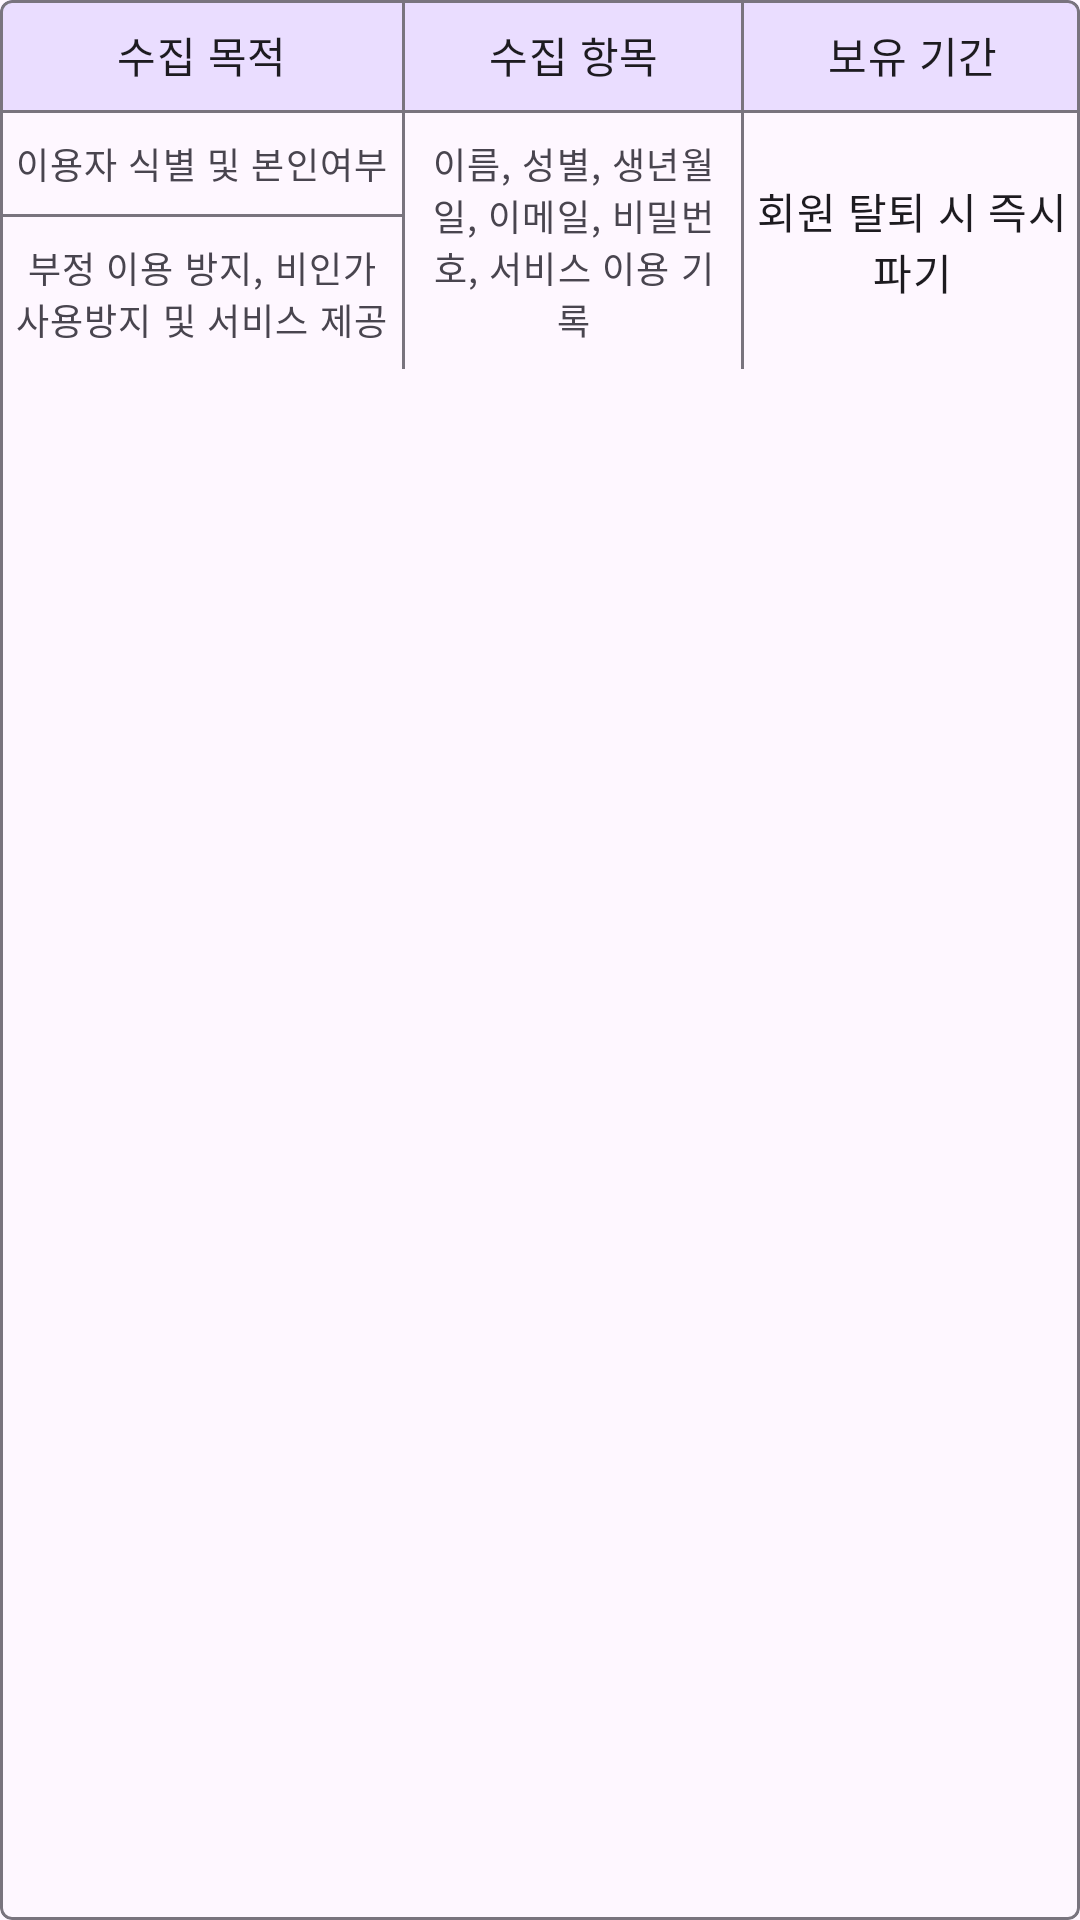

This screen was rendered from an Android layout file. Write that file and the resources it references.
<!-- AndroidManifest.xml: application theme Theme.Seallook -->
<!-- res/layout/layout_privacy_policy_summery.xml -->
<?xml version="1.0" encoding="utf-8"?>
<com.google.android.material.card.MaterialCardView xmlns:android="http://schemas.android.com/apk/res/android"
    xmlns:app="http://schemas.android.com/apk/res-auto"
    android:layout_width="match_parent"
    android:layout_height="wrap_content"
    app:cardCornerRadius="4dp"
    app:cardElevation="0dp"
    app:cardMaxElevation="0dp"
    app:cardPreventCornerOverlap="false"
    app:cardUseCompatPadding="false"
    app:rippleColor="?attr/colorControlHighlight"
    app:strokeColor="?attr/colorOutline"
    app:strokeWidth="1dp">

    <LinearLayout
        android:layout_width="match_parent"
        android:layout_height="wrap_content"
        android:layout_margin="0dp"
        android:orientation="vertical">

        <LinearLayout
            android:layout_width="match_parent"
            android:layout_height="wrap_content"
            android:gravity="center_vertical">

            <TextView
                android:layout_width="0dp"
                android:layout_height="wrap_content"
                android:layout_weight="1.2"
                android:background="?attr/colorPrimaryContainer"
                android:gravity="center"
                android:paddingHorizontal="4dp"
                android:paddingVertical="8dp"
                android:text="수집 목적"
                android:textAppearance="?attr/textAppearanceBody2" />

            <View
                android:layout_width="1dp"
                android:layout_height="match_parent"
                android:background="?attr/colorOutline" />

            <TextView
                android:layout_width="0dp"
                android:layout_height="wrap_content"
                android:layout_weight="1"
                android:background="?attr/colorPrimaryContainer"
                android:gravity="center"
                android:paddingHorizontal="4dp"
                android:paddingVertical="8dp"
                android:text="수집 항목"
                android:textAppearance="?attr/textAppearanceBody2" />

            <View
                android:layout_width="1dp"
                android:layout_height="match_parent"
                android:background="?attr/colorOutline" />

            <TextView
                android:layout_width="0dp"
                android:layout_height="wrap_content"
                android:layout_weight="1"
                android:background="?attr/colorPrimaryContainer"
                android:gravity="center"
                android:paddingHorizontal="4dp"
                android:paddingVertical="8dp"
                android:text="보유 기간"
                android:textAppearance="?attr/textAppearanceBody2" />

        </LinearLayout>

        <View
            android:layout_width="match_parent"
            android:layout_height="1dp"
            android:background="?attr/colorOutline" />

        <LinearLayout
            android:layout_width="match_parent"
            android:layout_height="wrap_content"
            android:gravity="center_vertical">

            <LinearLayout
                android:layout_width="0dp"
                android:layout_height="wrap_content"
                android:layout_weight="1.2"
                android:orientation="vertical">

                <TextView
                    android:layout_width="match_parent"
                    android:layout_height="wrap_content"
                    android:gravity="center"
                    android:paddingHorizontal="4dp"
                    android:paddingVertical="8dp"
                    android:text="이용자 식별 및 본인여부"
                    android:textAppearance="?attr/textAppearanceCaption" />

                <View
                    android:layout_width="match_parent"
                    android:layout_height="1dp"
                    android:background="?attr/colorOutline" />

                <TextView
                    android:layout_width="match_parent"
                    android:layout_height="wrap_content"
                    android:gravity="center"
                    android:paddingHorizontal="4dp"
                    android:paddingVertical="8dp"
                    android:text="부정 이용 방지, 비인가 사용방지 및 서비스 제공"
                    android:textAppearance="?attr/textAppearanceCaption" />

            </LinearLayout>

            <View
                android:layout_width="1dp"
                android:layout_height="match_parent"
                android:background="?attr/colorOutline" />

            <TextView
                android:layout_width="0dp"
                android:layout_height="wrap_content"
                android:layout_weight="1"
                android:gravity="center"
                android:paddingHorizontal="4dp"
                android:paddingVertical="8dp"
                android:text="이름, 성별, 생년월일, 이메일, 비밀번호, 서비스 이용 기록"
                android:textAppearance="?attr/textAppearanceCaption" />

            <View
                android:layout_width="1dp"
                android:layout_height="match_parent"
                android:background="?attr/colorOutline" />

            <TextView
                android:layout_width="0dp"
                android:layout_height="wrap_content"
                android:layout_weight="1"
                android:gravity="center"
                android:paddingHorizontal="4dp"
                android:paddingVertical="8dp"
                android:text="회원 탈퇴 시 즉시 파기"
                android:textAppearance="?attr/textAppearanceBody2" />

        </LinearLayout>

    </LinearLayout>

</com.google.android.material.card.MaterialCardView>
<!-- resources referenced by this layout -->
<resources>
  <style name="Theme.Seallook" parent="Base.Theme.Seallook" />
  <style name="Base.Theme.Seallook" parent="Theme.Material3.DayNight.NoActionBar">
          
          
      </style>
</resources>
